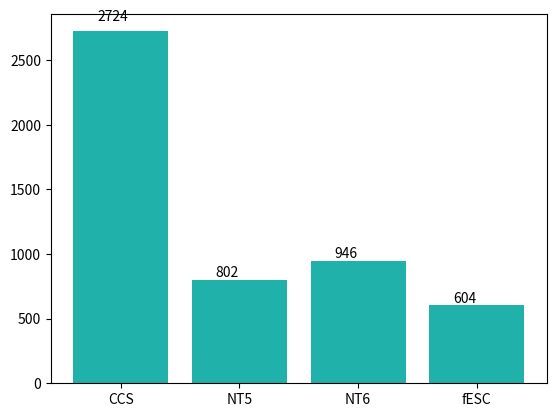

Recreate this plot in Python.
# -*- coding: utf-8 -*-
"""
Created on Mon Jan 13 22:36:58 2020

[redacted]
"""

import matplotlib
import matplotlib.pyplot as plt




def autolabel(rects):
    for rect in rects:
        height = rect.get_height()
        plt.text(rect.get_x()+rect.get_width()/2.- 0.2, 1.03*height, '%s' % int(height))


name_list = ['CCS', 'NT5', 'NT6', 'fESC']
num_list = [2724, 802, 946, 604]


autolabel(plt.bar(range(len(num_list)), num_list, color='lightseagreen', tick_label=name_list))
plt.show()